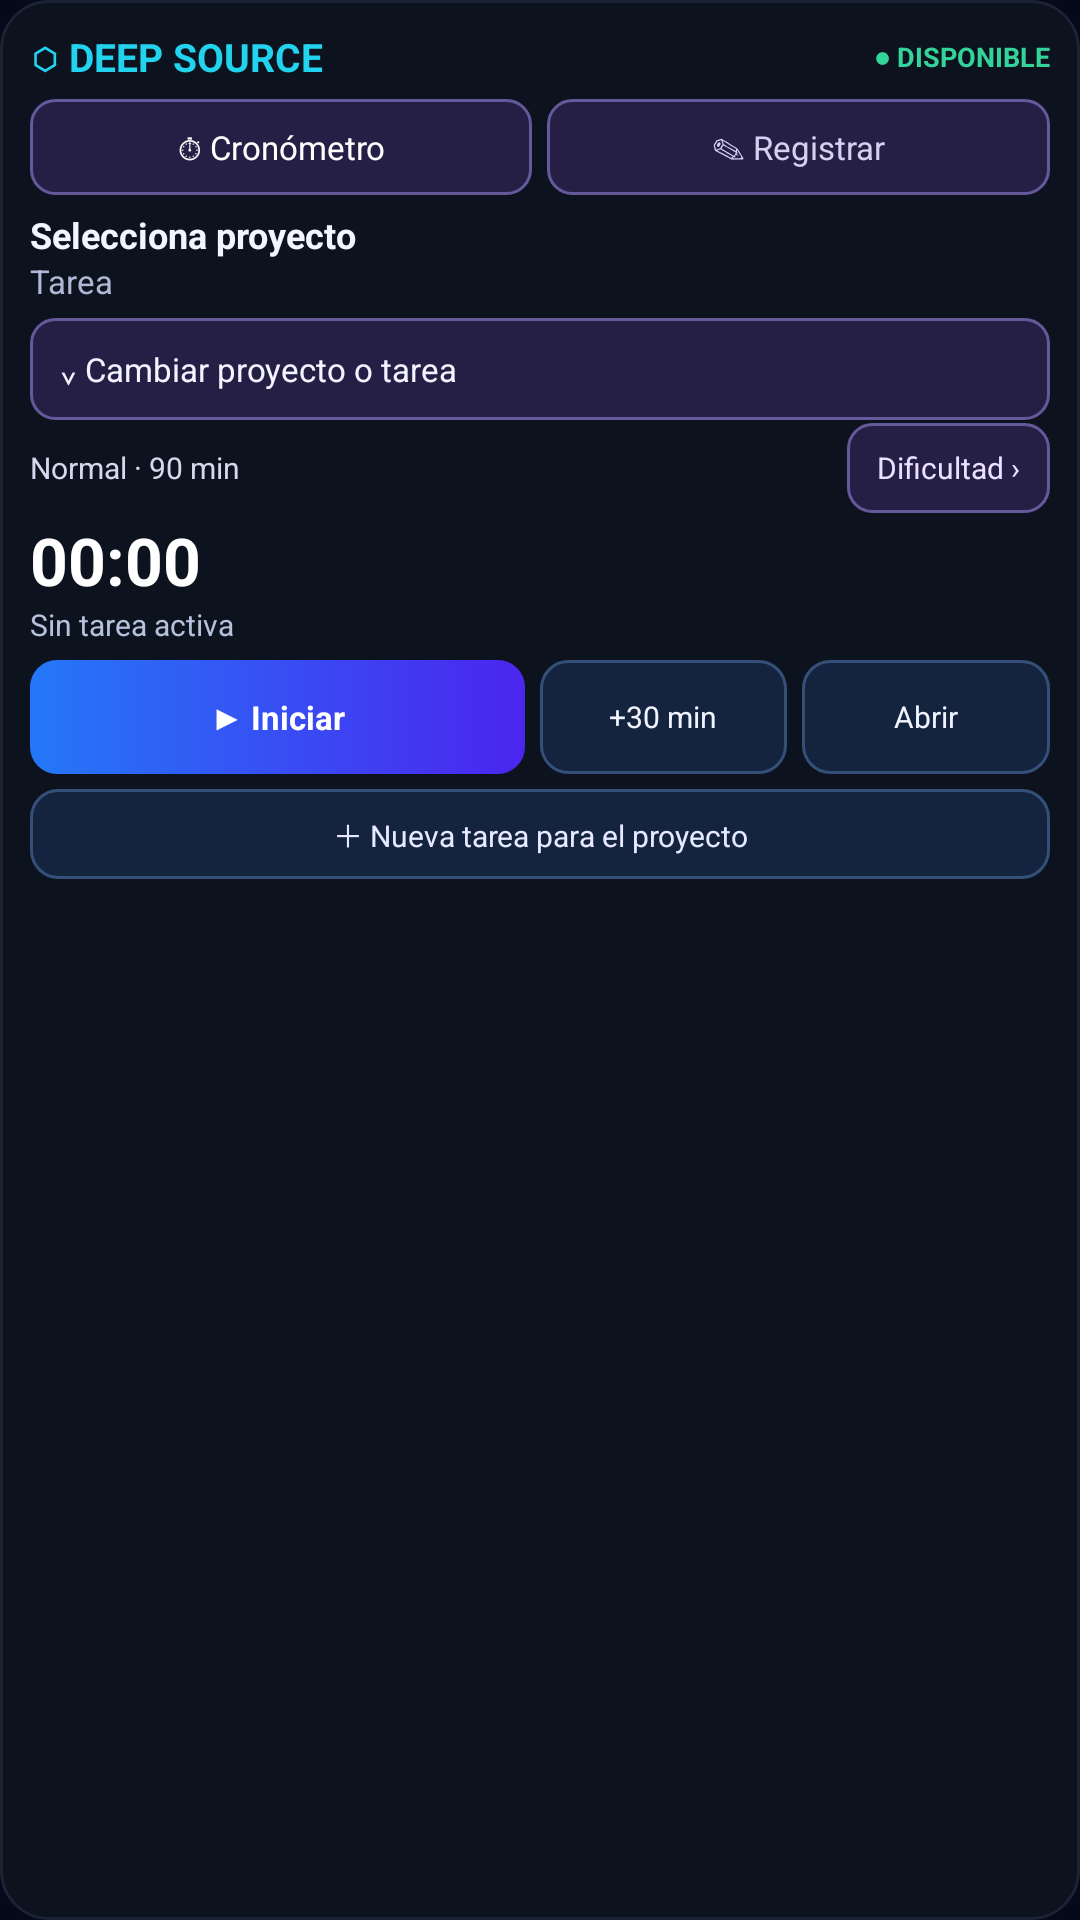

Write the Android layout XML for this screen, with the resource values it uses.
<!-- AndroidManifest.xml: application theme Theme.DeepSourceHoras -->
<!-- res/layout/widget_deepsource.xml -->
<?xml version="1.0" encoding="utf-8"?>
<LinearLayout xmlns:android="http://schemas.android.com/apk/res/android"
    android:id="@+id/widget_root" android:layout_width="match_parent"
    android:layout_height="match_parent" android:orientation="vertical"
    android:background="@drawable/bg_widget" android:padding="10dp">

    <LinearLayout android:layout_width="match_parent" android:layout_height="wrap_content"
        android:gravity="center_vertical" android:orientation="horizontal">
        <TextView android:layout_width="0dp" android:layout_height="wrap_content"
            android:layout_weight="1" android:text="⬡ DEEP SOURCE" android:textColor="#22D3EE"
            android:textSize="13sp" android:textStyle="bold" />
        <TextView android:id="@+id/tv_widget_badge" android:layout_width="wrap_content"
            android:layout_height="wrap_content" android:text="● DISPONIBLE" android:textColor="#34D399"
            android:textSize="9sp" android:textStyle="bold" />
    </LinearLayout>

    
    <LinearLayout android:id="@+id/widget_tabs" android:layout_width="match_parent"
        android:layout_height="32dp" android:layout_marginTop="5dp" android:orientation="horizontal">
        <TextView android:id="@+id/widget_tab_timer" android:layout_width="0dp"
            android:layout_weight="1" android:layout_height="match_parent" android:gravity="center"
            android:background="@drawable/bg_widget_selector" android:text="⏱ Cronómetro"
            android:textColor="#FFFFFF" android:textSize="11sp" />
        <TextView android:id="@+id/widget_tab_manual" android:layout_width="0dp"
            android:layout_weight="1" android:layout_marginStart="5dp" android:layout_height="match_parent"
            android:gravity="center" android:background="@drawable/bg_widget_selector"
            android:text="✎ Registrar" android:textColor="#D5D2F0" android:textSize="11sp" />
    </LinearLayout>

    <TextView android:id="@+id/tv_widget_project_name" android:layout_width="match_parent"
        android:layout_height="wrap_content" android:layout_marginTop="5dp"
        android:maxLines="1" android:ellipsize="end" android:text="Selecciona proyecto"
        android:textColor="#F2F5FF" android:textStyle="bold" android:textSize="12sp" />
    <TextView android:id="@+id/tv_widget_selected_task" android:layout_width="match_parent"
        android:layout_height="wrap_content" android:maxLines="1" android:ellipsize="end"
        android:text="Tarea" android:textColor="#B1B8D6" android:textSize="11sp" />

    
    <TextView android:id="@+id/widget_action_picker"
        android:layout_width="match_parent" android:layout_height="34dp"
        android:layout_marginTop="5dp" android:gravity="center_vertical"
        android:paddingHorizontal="10dp" android:background="@drawable/bg_widget_selector"
        android:text="⌄ Cambiar proyecto o tarea" android:textColor="#F2F5FF"
        android:textSize="11sp" />

    <LinearLayout android:id="@+id/widget_collection_container" android:layout_width="match_parent"
        android:layout_height="155dp" android:orientation="vertical"
        android:layout_marginTop="5dp" android:visibility="gone">
        <ListView android:id="@+id/widget_project_task_list"
            android:layout_width="match_parent" android:layout_height="match_parent"
            android:background="#16203B" android:divider="#384464"
            android:dividerHeight="1dp" android:scrollbars="vertical"
            android:fadeScrollbars="true" />
    </LinearLayout>
    <TextView android:id="@+id/widget_expand_hint" android:layout_width="match_parent"
        android:layout_height="wrap_content" android:text="Amplía el widget para ver proyectos y tareas"
        android:textColor="#BBC5DF" android:textSize="10sp" android:visibility="gone" />

    <LinearLayout android:id="@+id/widget_timer_panel" android:layout_width="match_parent"
        android:layout_height="wrap_content" android:orientation="vertical">
        <LinearLayout android:id="@+id/widget_difficulty_row" android:layout_width="match_parent"
            android:layout_height="32dp" android:orientation="horizontal" android:gravity="center_vertical">
            <TextView android:id="@+id/tv_widget_difficulty" android:layout_width="0dp" android:layout_weight="1"
                android:layout_height="wrap_content" android:textColor="#D5D9EE" android:textSize="10sp"
                android:text="Normal · 90 min" />
            <TextView android:id="@+id/widget_action_difficulty_change" android:layout_width="wrap_content"
                android:layout_height="30dp" android:gravity="center" android:paddingHorizontal="10dp"
                android:background="@drawable/bg_widget_selector" android:text="Dificultad ›"
                android:textColor="#E9E1FF" android:textSize="10sp" />
        </LinearLayout>
        <Chronometer android:id="@+id/widget_chronometer" android:layout_width="match_parent"
            android:layout_height="wrap_content" android:text="00:00:00"
            android:textColor="#FFFFFF" android:textSize="22sp" android:textStyle="bold" />
        <TextView android:id="@+id/tv_widget_task_status" android:layout_width="match_parent"
            android:layout_height="wrap_content" android:maxLines="1" android:ellipsize="end"
            android:text="Sin tarea activa" android:textColor="#B5C2DC" android:textSize="10sp" />
        <LinearLayout android:layout_width="match_parent" android:layout_height="38dp"
            android:layout_marginTop="5dp" android:orientation="horizontal">
            <TextView android:id="@+id/widget_action_primary" android:layout_width="0dp"
                android:layout_weight="2" android:layout_height="match_parent" android:gravity="center"
                android:background="@drawable/bg_widget_button" android:text="▶ Iniciar"
                android:textColor="#FFFFFF" android:textStyle="bold" android:textSize="11sp" />
            <TextView android:id="@+id/widget_action_extend" android:layout_width="0dp"
                android:layout_weight="1" android:layout_height="match_parent" android:layout_marginStart="5dp"
                android:gravity="center" android:background="@drawable/bg_widget_button_outline"
                android:text="+30 min" android:textColor="#F1F4FF" android:textSize="10sp" />
            <TextView android:id="@+id/widget_action_open" android:layout_width="0dp"
                android:layout_weight="1" android:layout_height="match_parent" android:layout_marginStart="5dp"
                android:gravity="center" android:background="@drawable/bg_widget_button_outline"
                android:text="Abrir" android:textColor="#F1F4FF" android:textSize="10sp" />
        </LinearLayout>
        <TextView android:id="@+id/widget_action_finish"
            android:layout_width="match_parent" android:layout_height="34dp"
            android:layout_marginTop="5dp" android:gravity="center"
            android:background="@drawable/bg_widget_button_outline"
            android:text="✓ Terminar y revisar registro" android:textColor="#FFFFFF"
            android:textSize="11sp" android:visibility="gone" />
    </LinearLayout>

    <LinearLayout android:id="@+id/widget_manual_panel" android:layout_width="match_parent"
        android:layout_height="wrap_content" android:orientation="vertical" android:visibility="gone">
        <TextView android:id="@+id/widget_manual_difficulty" android:layout_width="match_parent"
            android:layout_height="28dp" android:gravity="center_vertical"
            android:text="Dificultad: Normal ›" android:textColor="#E7D6FF" android:textSize="11sp" />
        <TextView android:layout_width="match_parent" android:layout_height="wrap_content"
            android:text="Elige horas, minutos y fecha exacta antes de guardar"
            android:textColor="#AFBBD3" android:textSize="10sp" />
        <TextView android:id="@+id/widget_action_manual_entry"
            android:layout_width="match_parent" android:layout_height="40dp"
            android:layout_marginTop="5dp" android:gravity="center"
            android:background="@drawable/bg_widget_button"
            android:text="✎ Introducir horas y fecha" android:textColor="#FFFFFF"
            android:textStyle="bold" android:textSize="11sp" />
    </LinearLayout>

    <TextView android:id="@+id/widget_open_logged_out"
        android:layout_width="match_parent" android:layout_height="42dp"
        android:layout_marginTop="8dp" android:gravity="center"
        android:background="@drawable/bg_widget_button"
        android:text="Abrir DeepSource · Iniciar sesión"
        android:textColor="#FFFFFF" android:textSize="11sp"
        android:visibility="gone" />

    <TextView android:id="@+id/widget_action_add_task" android:layout_width="match_parent"
        android:layout_height="30dp" android:layout_marginTop="5dp" android:gravity="center"
        android:background="@drawable/bg_widget_button_outline" android:text="＋ Nueva tarea para el proyecto"
        android:textColor="#E6E9FF" android:textSize="10sp" />
</LinearLayout>
<!-- resources referenced by this layout -->
<resources>
  <!-- drawable bg_widget (drawable) -->
  <?xml version="1.0" encoding="utf-8"?>
  <shape xmlns:android="http://schemas.android.com/apk/res/android"
      android:shape="rectangle">
      <solid android:color="#0D121F" />
      <corners android:radius="16dp" />
      <stroke
          android:width="1dp"
          android:color="#1A2234" />
  </shape>
  <!-- drawable bg_widget_button (drawable) -->
  <?xml version="1.0" encoding="utf-8"?>
  <shape xmlns:android="http://schemas.android.com/apk/res/android" android:shape="rectangle">
      <corners android:radius="9dp" />
      <gradient android:startColor="#2478F8" android:endColor="#4B25EE" android:angle="0" />
  </shape>
  <!-- drawable bg_widget_button_outline (drawable) -->
  <?xml version="1.0" encoding="utf-8"?>
  <shape xmlns:android="http://schemas.android.com/apk/res/android" android:shape="rectangle">
      <solid android:color="#14233E" />
      <corners android:radius="9dp" />
      <stroke android:width="1dp" android:color="#355078" />
  </shape>
  <!-- drawable bg_widget_selector (drawable) -->
  <?xml version="1.0" encoding="utf-8"?>
  <shape xmlns:android="http://schemas.android.com/apk/res/android" android:shape="rectangle">
      <solid android:color="#261F45" />
      <corners android:radius="8dp" />
      <stroke android:width="1dp" android:color="#64599B" />
  </shape>
  <style name="Theme.DeepSourceHoras" parent="android:Theme.Material.NoActionBar">
          <item name="android:windowBackground">@color/ds_background</item>
          <item name="android:statusBarColor">@android:color/transparent</item>
          <item name="android:navigationBarColor">@android:color/transparent</item>
      </style>
  <color name="ds_background">#050A1A</color>
</resources>
